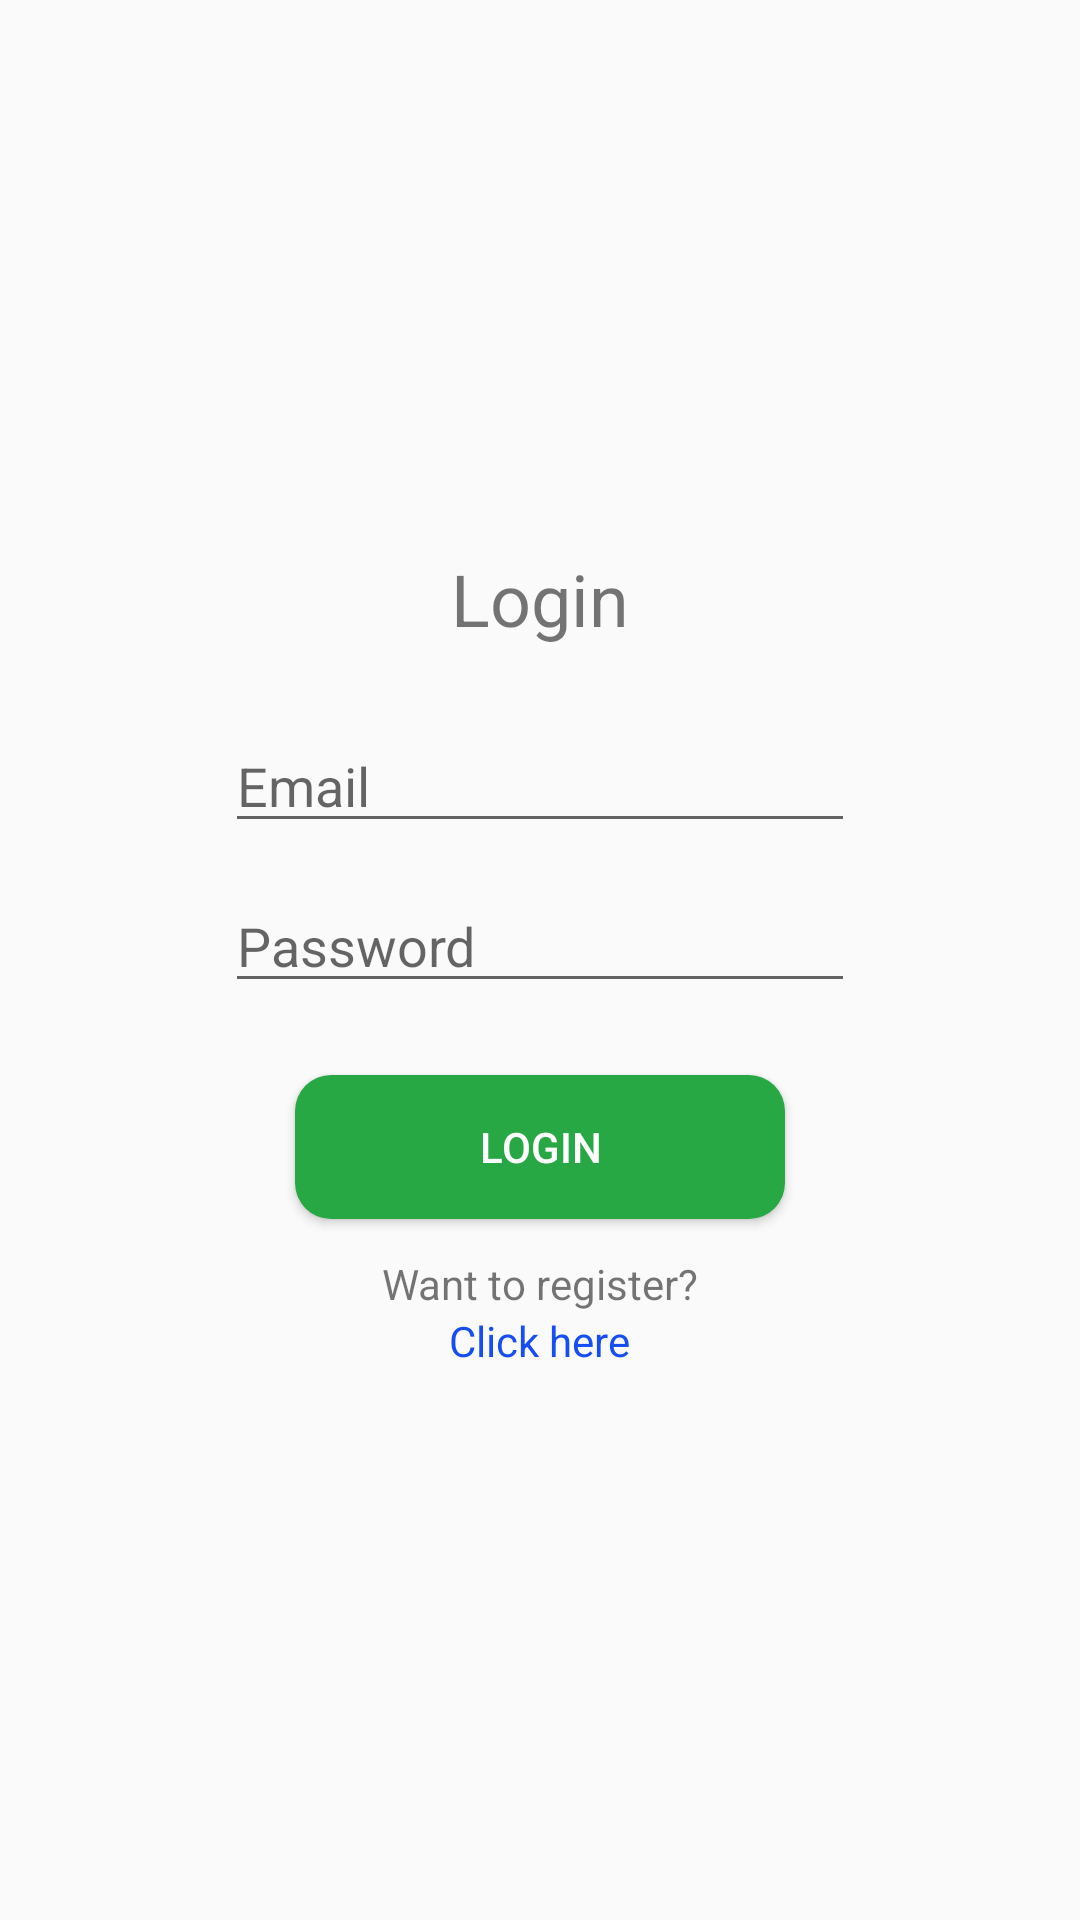

Produce the Android XML layout that renders to this screen, including the resource entries it uses.
<!-- AndroidManifest.xml: application theme AppTheme -->
<!-- res/layout/activity_login.xml -->
<?xml version="1.0" encoding="utf-8"?>
<LinearLayout xmlns:android="http://schemas.android.com/apk/res/android"
    xmlns:app="http://schemas.android.com/apk/res-auto"
    xmlns:tools="http://schemas.android.com/tools"
    android:layout_width="match_parent"
    android:layout_height="match_parent"
    android:gravity="center"
    android:orientation="vertical"
    tools:context=".frontpage.LoginActivity">

    <ScrollView
        android:layout_width="match_parent"
        android:layout_height="wrap_content">

        <LinearLayout
            android:layout_width="match_parent"
            android:layout_height="wrap_content"
            android:gravity="center"
            android:orientation="vertical">

            <TextView
                android:id="@+id/loginTitle"
                android:layout_width="match_parent"
                android:layout_height="wrap_content"
                android:gravity="center"
                android:paddingBottom="24dp"
                android:text="@string/login"
                android:textSize="24sp" />

            <EditText
                android:id="@+id/email"
                android:layout_width="wrap_content"
                android:layout_height="wrap_content"
                android:layout_marginBottom="12dp"
                android:autofillHints="email"
                android:ems="10"
                android:hint="@string/email"
                android:inputType="textEmailAddress" />

            <EditText
                android:id="@+id/password"
                android:layout_width="wrap_content"
                android:layout_height="wrap_content"
                android:layout_marginBottom="12dp"
                android:autofillHints="password"
                android:ems="10"
                android:hint="@string/password"
                android:inputType="textPassword" />

            <Button
                android:id="@+id/loginButton"
                android:layout_width="wrap_content"
                android:layout_height="wrap_content"
                android:layout_marginTop="12dp"
                android:background="@drawable/rounded_corner_success"
                android:ems="10"
                android:text="@string/login"
                android:textColor="@color/colorWhite" />

            <TextView
                android:id="@+id/loginText"
                android:layout_width="wrap_content"
                android:layout_height="wrap_content"
                android:layout_marginTop="12dp"
                android:text="@string/wantRegister" />

            <TextView
                android:id="@+id/clickText"
                android:layout_width="wrap_content"
                android:layout_height="wrap_content"
                android:text="@string/clickHere"
                android:textColor="@color/colorLink" />

            <ProgressBar
                android:id="@+id/progressBarLogin"
                style="?android:attr/progressBarStyle"
                android:layout_width="match_parent"
                android:layout_height="wrap_content"
                android:layout_marginTop="12dp"
                android:visibility="gone" />
        </LinearLayout>
    </ScrollView>
</LinearLayout>
<!-- resources referenced by this layout -->
<resources>
  <color name="colorLink">#174EF3</color>
  <color name="colorWhite">#ffffff</color>
  <!-- drawable rounded_corner_success (drawable) -->
  <?xml version="1.0" encoding="utf-8"?>
  <shape xmlns:android="http://schemas.android.com/apk/res/android">
      <corners android:radius="12dp" />
      <solid android:color="@color/colorBgSuccess" />
  </shape>
  <string name="clickHere">Click here</string>
  <string name="email">Email</string>
  <string name="login">Login</string>
  <string name="password">Password</string>
  <string name="wantRegister">Want to register?</string>
  <style name="AppTheme" parent="Theme.AppCompat.Light.DarkActionBar">
          
          <item name="colorPrimary">@color/colorDonker</item>
          <item name="colorPrimaryDark">@color/colorGrayblue</item>
          <item name="colorAccent">@color/colorAccent</item>
      </style>
  <color name="colorBgSuccess">#28a745</color>
  <color name="colorDonker">#1d3557</color>
  <color name="colorGrayblue">#457b9d</color>
  <color name="colorAccent">#03DAC5</color>
</resources>
